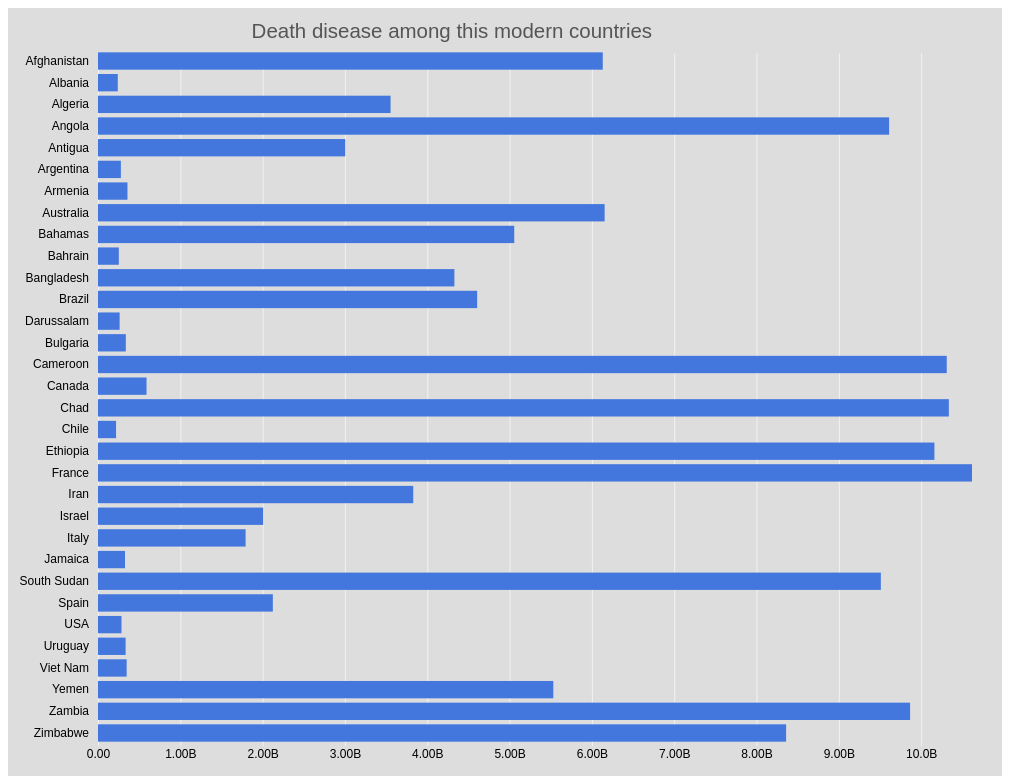
D3 v5 page, settled after 480 driven frames (8 s of simulated time); the page loaded 1 data file(s).


// ── index.js
const margin = {top: 40, right: 0, left: 60, bottom: 0};
const innerWidth = window.innerWidth - margin.right - margin.left;
const innerHeight = window.innerHeight - margin.top - margin.bottom;
const format = d3.format('.3s');	

const svg = d3.select('svg')
  .style('background-color', '#ddd')
    .attr('width', window.innerWidth - 30)
    .attr('height', window.innerHeight);

const renderData = data => {
    const xValue = d => d.population;
    const yValue = d => d.country;

    const xScale = d3.scaleLinear()
    .domain([0, d3.max(data, xValue)])
    .range([0, innerWidth - margin.left * 1.5]);

    const yScale = d3.scaleBand()
    .domain(data.map(yValue))
    .range([0, innerHeight - 30])
    .padding(.2);

const g = svg.append('g')
  .attr('transform', `translate(${margin.left + 30}, ${margin.top})`);

g.append('text')
  .text('Death disease among this modern countries')
  .attr('class', 'head-text');

  const axisTickFormat = number => format(number).replace('G', 'B');

g.append('g').call(d3.axisLeft(yScale))
  .selectAll('.domain, .tick line').remove()
  .select('path').remove();
g.append('g').call(d3.axisBottom(xScale).tickFormat(axisTickFormat).tickSize(- innerHeight + 35))
  .attr('transform', `translate(${0}, ${innerHeight - 30})`)
  .select('.domain').remove()
  .select('path').remove();

g.selectAll('rect').data(data)
    .enter().append('rect')
    .attr('y', d => yScale(yValue(d)))
    .attr('width', d => xScale(xValue(d)))
    .attr('height', yScale.bandwidth())
};


d3.csv('data.csv').then(data => {
    data.forEach(d => {
        d.population = +d.population * 25;
    });
    renderData(data);
});


### data: data.csv
country, population
Afghanistan, 245272216
Albania, 9612271
Algeria, 142160124
Angola, 384423345
Antigua, 120137104
Argentina, 11114380
Armenia, 14320491
Australia, 246182637, ?Austria", 62028470, ?Azerbaijan", 11816076
Bahamas, 202255150
Bahrain, 10111281
Bangladesh, 173177169
Brazil, 184244122
Darussalam, 10512485
Bulgaria, 13518385
Cameroon, 412427398
Canada, 23581001
Chad, 413437388
Chile, 8773290
Ethiopia, 406435378
France, 424699351
Iran, 153178128
Israel, 80245056
Italy, 71725000
Jamaica, 13116598
South Sudan, 380401358
Spain, 84956208
USA, 11414584
Uruguay, 13418089
Viet Nam, 13920079
Yemen, 221244199
Zambia, 394625566
Zimbabwe, 334371303